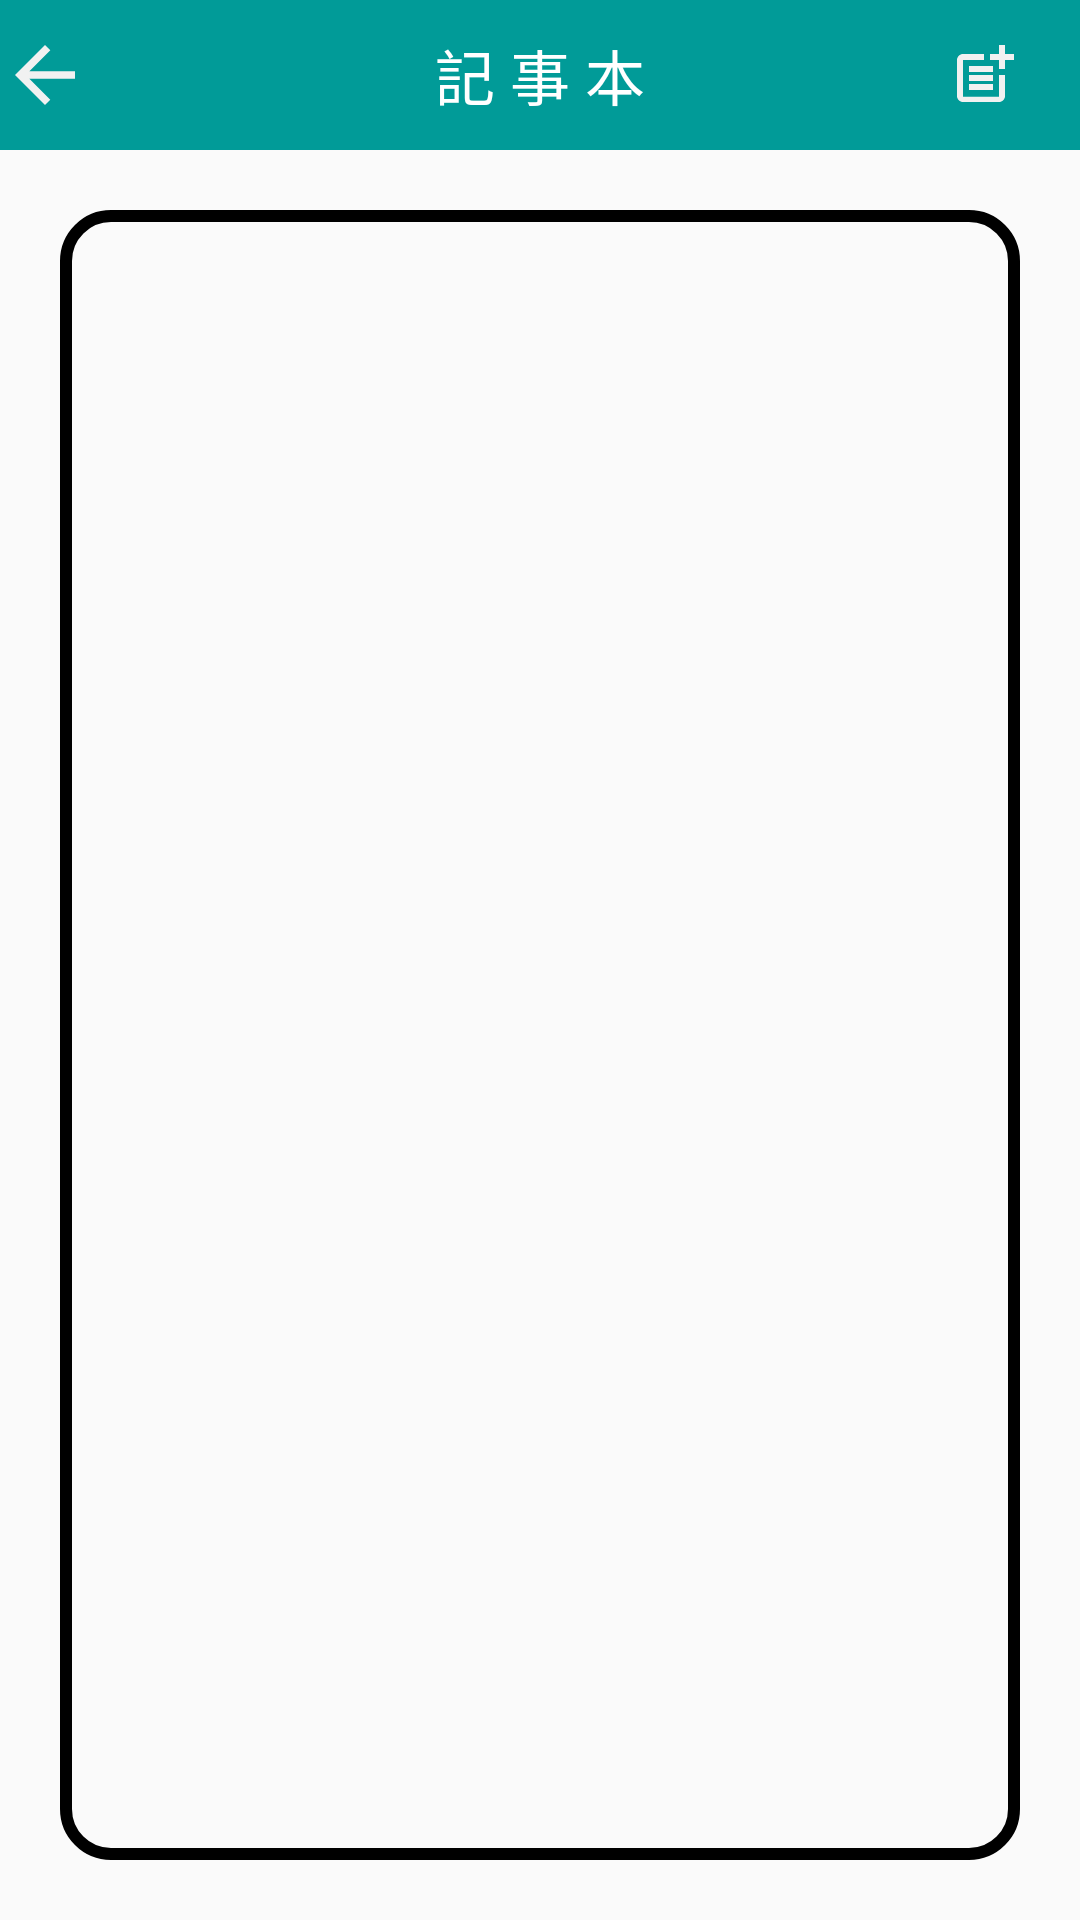

Here is an Android app screen rendered from its layout file. Give the layout XML and the strings, colors and styles it references.
<!-- AndroidManifest.xml: application theme Theme.It_demo -->
<!-- res/layout/activity_user_note_book.xml -->
<?xml version="1.0" encoding="utf-8"?>
<androidx.constraintlayout.widget.ConstraintLayout xmlns:android="http://schemas.android.com/apk/res/android"
    xmlns:app="http://schemas.android.com/apk/res-auto"
    xmlns:tools="http://schemas.android.com/tools"
    android:layout_width="match_parent"
    android:layout_height="match_parent"
    tools:context=".user.noteBook.UserNoteBookActivity">

    <androidx.constraintlayout.widget.ConstraintLayout
        android:id="@+id/linearLayout"
        android:layout_width="0dp"
        android:layout_height="50dp"
        android:background="#019b98"
        android:gravity="center"
        android:orientation="horizontal"
        app:layout_constraintEnd_toEndOf="parent"
        app:layout_constraintStart_toStartOf="parent"
        app:layout_constraintTop_toTopOf="parent">

        <TextView
            android:id="@+id/textView"
            android:layout_width="wrap_content"
            android:layout_height="wrap_content"
            android:layout_weight="1"
            android:gravity="center"
            android:text="記 事 本"
            android:textColor="#fff"
            android:textSize="20sp"
            app:layout_constraintBottom_toBottomOf="parent"
            app:layout_constraintEnd_toEndOf="parent"
            app:layout_constraintStart_toStartOf="parent"
            app:layout_constraintTop_toTopOf="parent" />

        <ImageView
            android:id="@+id/img_back_noteBook"
            android:layout_width="30dp"
            android:layout_height="30dp"
            android:layout_weight="1"
            app:layout_constraintBottom_toBottomOf="parent"
            app:layout_constraintStart_toStartOf="parent"
            app:layout_constraintTop_toTopOf="parent"
            app:srcCompat="@drawable/ic_back" />

        <ImageView
            android:id="@+id/img_set"
            android:layout_width="wrap_content"
            android:layout_height="wrap_content"
            android:layout_marginEnd="10dp"
            app:layout_constraintBottom_toBottomOf="parent"
            app:layout_constraintEnd_toEndOf="parent"
            app:layout_constraintTop_toTopOf="parent"
            app:srcCompat="@drawable/ic_settings" />

        <ImageView
            android:id="@+id/img_add"
            android:layout_width="wrap_content"
            android:layout_height="wrap_content"
            android:layout_marginEnd="10dp"
            app:layout_constraintBottom_toBottomOf="@+id/img_set"
            app:layout_constraintEnd_toStartOf="@+id/img_set"
            app:layout_constraintTop_toTopOf="@+id/img_set"
            app:layout_constraintVertical_bias="0.384"
            app:srcCompat="@drawable/ic_note_add" />

    </androidx.constraintlayout.widget.ConstraintLayout>

    <androidx.recyclerview.widget.RecyclerView
        android:id="@+id/recyclerView"
        android:layout_width="0dp"
        android:layout_height="0dp"
        android:layout_marginTop="20dp"
        android:layout_marginBottom="20dp"
        android:layout_marginStart="20dp"
        android:layout_marginEnd="20dp"
        android:paddingStart="10dp"
        android:paddingEnd="10dp"
        android:background="@drawable/container_background"
        app:layout_constraintBottom_toBottomOf="parent"
        app:layout_constraintEnd_toEndOf="parent"
        app:layout_constraintStart_toStartOf="parent"
        app:layout_constraintTop_toBottomOf="@+id/linearLayout" />

</androidx.constraintlayout.widget.ConstraintLayout>
<!-- resources referenced by this layout -->
<resources>
  <!-- drawable container_background (drawable) -->
  <shape xmlns:android="http://schemas.android.com/apk/res/android">
      <stroke
          android:width="4dp"
          android:color="#000000" />
      <corners android:radius="15dp" />
      <padding
          android:left="2dp"
          android:top="2dp"
          android:right="2dp"
          android:bottom="2dp" />
  </shape>
  <!-- drawable ic_back (drawable) -->
  <vector android:autoMirrored="true" android:height="24dp"
      android:tint="#f1f1f1" android:viewportHeight="24"
      android:viewportWidth="24" android:width="24dp" xmlns:android="http://schemas.android.com/apk/res/android">
      <path android:fillColor="@android:color/white" android:pathData="M20,11H7.83l5.59,-5.59L12,4l-8,8 8,8 1.41,-1.41L7.83,13H20v-2z"/>
  </vector>
  <!-- drawable ic_note_add (drawable) -->
  <vector android:height="24dp" android:tint="#f1f1f1"
      android:viewportHeight="24" android:viewportWidth="24"
      android:width="24dp" xmlns:android="http://schemas.android.com/apk/res/android">
      <path android:fillColor="@android:color/white" android:pathData="M17,19.22H5V7h7V5H5C3.9,5 3,5.9 3,7v12c0,1.1 0.9,2 2,2h12c1.1,0 2,-0.9 2,-2v-7h-2V19.22z"/>
      <path android:fillColor="@android:color/white" android:pathData="M19,2h-2v3h-3c0.01,0.01 0,2 0,2h3v2.99c0.01,0.01 2,0 2,0V7h3V5h-3V2z"/>
      <path android:fillColor="@android:color/white" android:pathData="M7,9h8v2h-8z"/>
      <path android:fillColor="@android:color/white" android:pathData="M7,12l0,2l8,0l0,-2l-3,0z"/>
      <path android:fillColor="@android:color/white" android:pathData="M7,15h8v2h-8z"/>
  </vector>
  <style name="Theme.It_demo" parent="Theme.MaterialComponents.DayNight.NoActionBar.Bridge">
          
          <item name="colorPrimary">@color/purple_500</item>
          <item name="colorPrimaryVariant">@color/purple_700</item>
          <item name="colorOnPrimary">@color/white</item>
          
          <item name="colorSecondary">@color/teal_200</item>
          <item name="colorSecondaryVariant">@color/teal_700</item>
          <item name="colorOnSecondary">@color/black</item>
          
          <item name="android:statusBarColor">?attr/colorPrimaryVariant</item>
          
  
          <item name="windowNoTitle">true</item>
          <item name="windowActionBar">false</item>
          <item name="android:windowFullscreen">true</item>
  
      </style>
  <!-- not gathered from this repository: default colours our renderer supplied (Android Studio template values) -->
  <color name="purple_500">#FF6200EE</color>
  <color name="purple_700">#FF3700B3</color>
  <color name="teal_200">#FF03DAC5</color>
  <color name="teal_700">#FF018786</color>
  <color name="black">#FF000000</color>
  <color name="white">#FFFFFFFF</color>
</resources>
